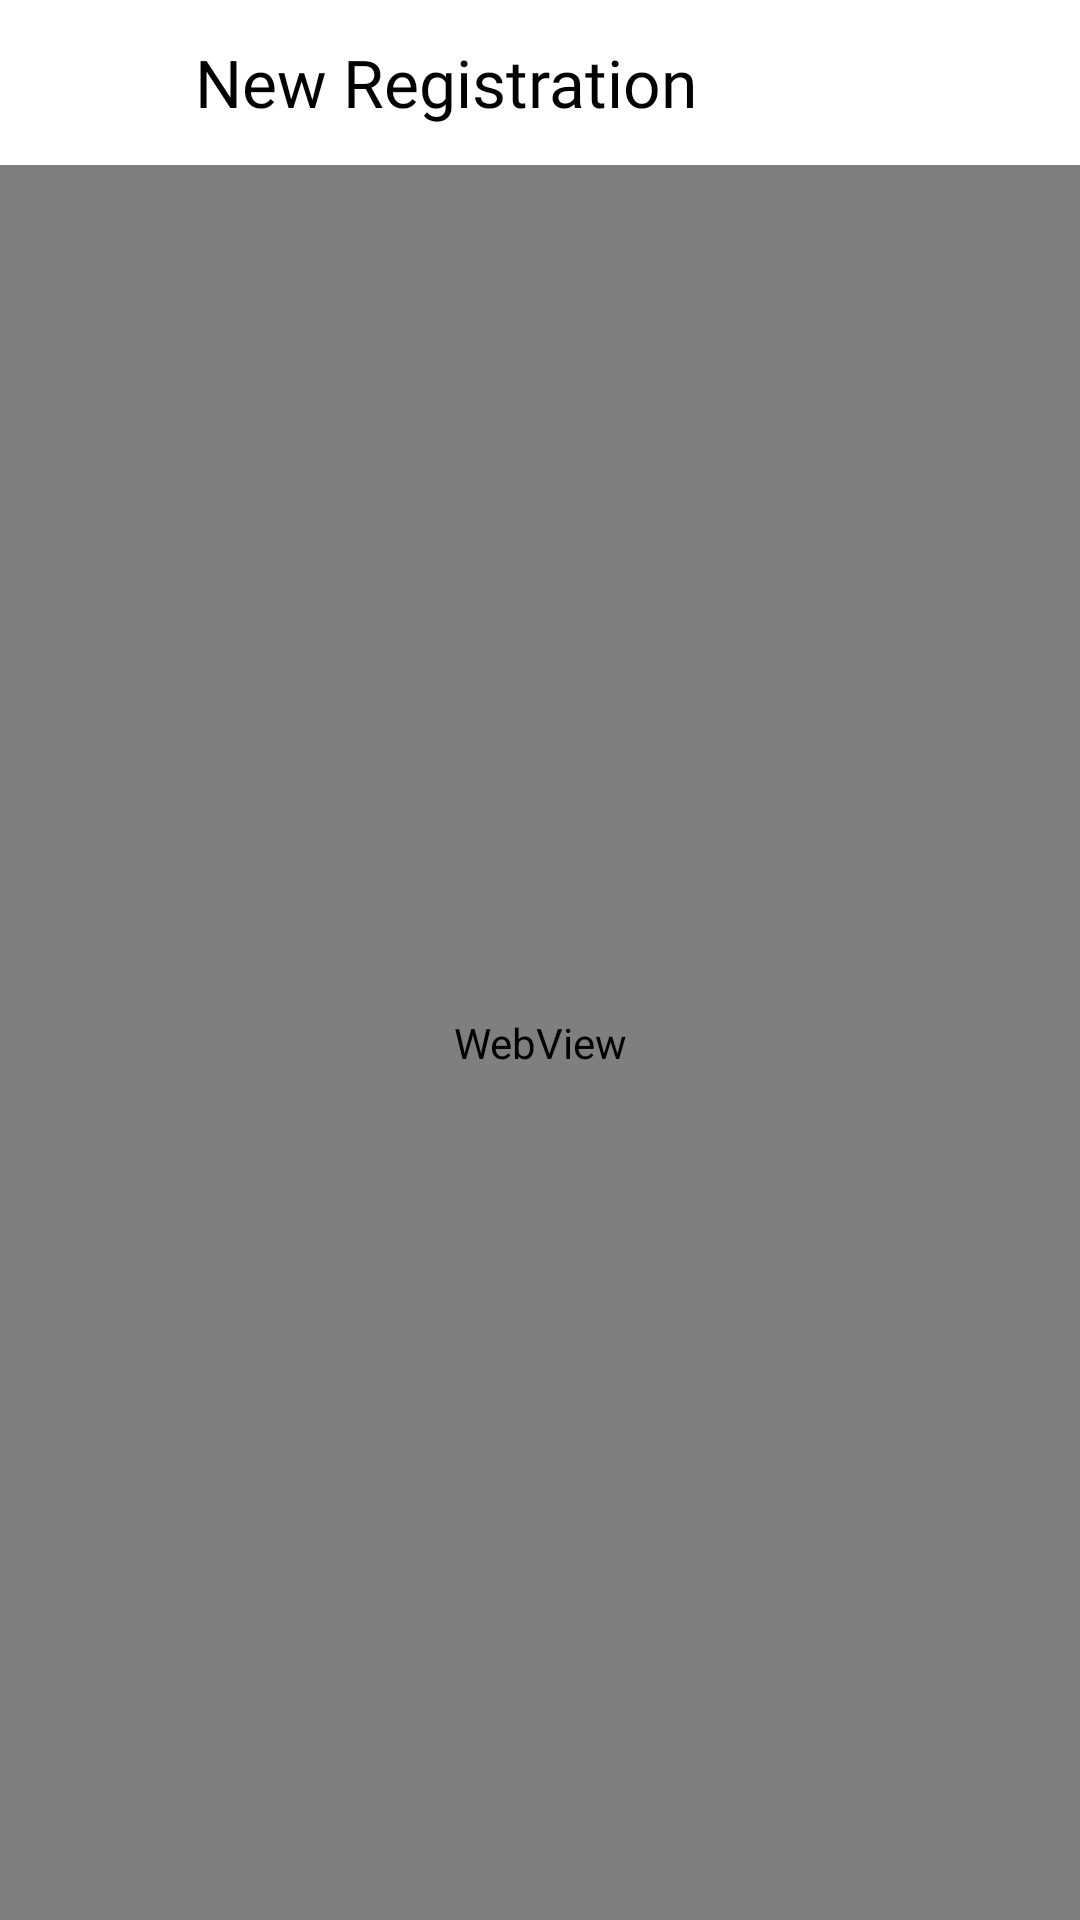

Layout XML and referenced resources for this Android screen:
<!-- AndroidManifest.xml: application theme Theme.SourceCatalyst -->
<!-- res/layout/activity_web_view.xml -->
<?xml version="1.0" encoding="utf-8"?>
<LinearLayout xmlns:android="http://schemas.android.com/apk/res/android"
    xmlns:app="http://schemas.android.com/apk/res-auto"
    xmlns:tools="http://schemas.android.com/tools"
    android:layout_width="match_parent"
    android:layout_height="match_parent"
    android:orientation="vertical"
    android:background="@color/white"
    tools:context=".WebViewActivity">
    <LinearLayout
        android:layout_marginBottom="10dp"
        android:layout_width="match_parent"
        android:orientation="horizontal"
        android:layout_marginTop="10dp"
        android:layout_height="wrap_content">
        <ImageView
            android:id="@+id/iv_back_web"
            android:layout_width="35dp"
            android:layout_height="35dp"
            android:layout_marginStart="20dp"
            android:src="@drawable/ic_back"
            app:tint="@color/black" />
        <TextView
            android:id="@+id/tv_titlte_text_web"
            android:layout_width="wrap_content"
            android:textSize="22sp"
            android:layout_gravity="center"
            android:text="New Registration"
            android:textColor="@color/black"
            android:fontFamily="@font/main"
            android:layout_marginStart="10dp"
            android:layout_height="wrap_content"/>
    </LinearLayout>
    <WebView
        android:id="@+id/wv_main"
        android:layout_width="match_parent"
        android:layout_height="match_parent"/>
</LinearLayout>
<!-- resources referenced by this layout -->
<resources>
  <color name="black">#FF000000</color>
  <color name="white">#FFFFFFFF</color>
  <style name="Theme.SourceCatalyst" parent="Theme.MaterialComponents.DayNight.NoActionBar">
          
          <item name="colorPrimary">@color/purple_500</item>
          <item name="colorPrimaryVariant">@color/purple_700</item>
          <item name="colorOnPrimary">@color/white</item>
          
          <item name="colorSecondary">@color/teal_200</item>
          <item name="colorSecondaryVariant">@color/teal_700</item>
          <item name="colorOnSecondary">@color/black</item>
          
          <item name="android:statusBarColor" tools:targetApi="l">@color/black</item>
          
          <item name="android:windowActivityTransitions">true</item>
      </style>
  <color name="purple_500">#FF6200EE</color>
  <color name="purple_700">#FF3700B3</color>
  <color name="teal_200">#FF03DAC5</color>
  <color name="teal_700">#FF018786</color>
</resources>
